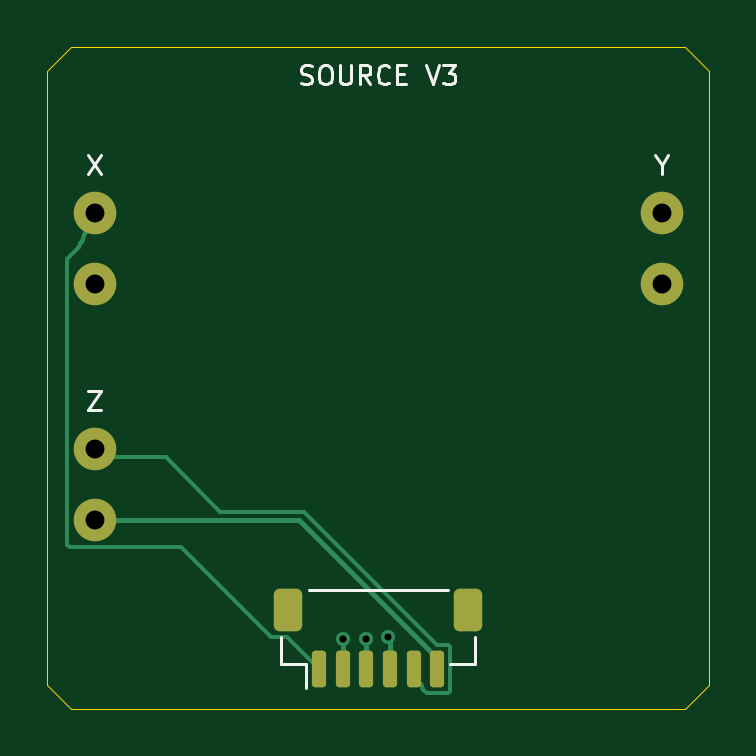
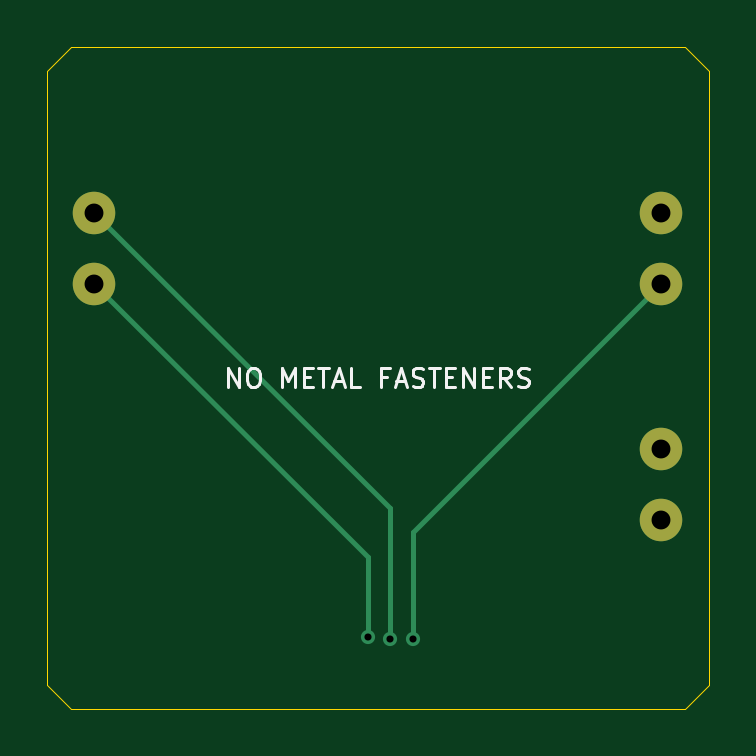
Circuit board: 10 layer files. Board 28.0 x 28.0 mm.
- bottom_copper: source-carrier-B_Cu.gbl (1374 bytes)
- bottom_mask: source-carrier-B_Mask.gbs (675 bytes)
- paste: source-carrier-B_Paste.gbp (457 bytes)
- bottom_silk: source-carrier-B_Silkscreen.gbo (5307 bytes)
- outline: source-carrier-Edge_Cuts.gm1 (803 bytes)
- top_copper: source-carrier-F_Cu.gtl (5858 bytes)
- top_mask: source-carrier-F_Mask.gts (1654 bytes)
- paste: source-carrier-F_Paste.gtp (1431 bytes)
- top_silk: source-carrier-F_Silkscreen.gto (5184 bytes)
- drill: source-carrier.drl (490 bytes)

=== bottom_copper: source-carrier-B_Cu.gbl ===
%TF.GenerationSoftware,KiCad,Pcbnew,9.0.7*%
%TF.CreationDate,2026-10-04T13:48:43+08:00*%
%TF.ProjectId,source-carrier,736f7572-6365-42d6-9361-72726965722e,rev?*%
%TF.SameCoordinates,Original*%
%TF.FileFunction,Copper,L2,Bot*%
%TF.FilePolarity,Positive*%
%FSLAX46Y46*%
G04 Gerber Fmt 4.6, Leading zero omitted, Abs format (unit mm)*
G04 Created by KiCad (PCBNEW 9.0.7) date 2026-10-04 13:48:43*
%MOMM*%
%LPD*%
G01*
G04 APERTURE LIST*
%TA.AperFunction,ComponentPad*%
%ADD10C,1.800000*%
%TD*%
%TA.AperFunction,ViaPad*%
%ADD11C,0.600000*%
%TD*%
%TA.AperFunction,Conductor*%
%ADD12C,0.200000*%
%TD*%
G04 APERTURE END LIST*
D10*
%TO.P,L2,1*%
%TO.N,YP*%
X26000000Y-7000000D03*
%TO.P,L2,2*%
%TO.N,YN*%
X26000000Y-10000000D03*
%TD*%
%TO.P,L3,1*%
%TO.N,ZP*%
X2000000Y-17000000D03*
%TO.P,L3,2*%
%TO.N,ZN*%
X2000000Y-20000000D03*
%TD*%
%TO.P,L1,1*%
%TO.N,XP*%
X2000000Y-7000000D03*
%TO.P,L1,2*%
%TO.N,XN*%
X2000000Y-10000000D03*
%TD*%
D11*
%TO.N,XN*%
X12500000Y-25024500D03*
%TO.N,YN*%
X14412500Y-24972600D03*
%TO.N,YP*%
X13500000Y-25040200D03*
%TD*%
D12*
%TO.N,XN*%
X12500000Y-20500000D02*
X12500000Y-25024500D01*
X2000000Y-10000000D02*
X12500000Y-20500000D01*
%TO.N,YN*%
X26000000Y-10000000D02*
X14412500Y-21587500D01*
X14412500Y-21587500D02*
X14412500Y-24972600D01*
%TO.N,YP*%
X13500000Y-19500000D02*
X13500000Y-25040200D01*
X26000000Y-7000000D02*
X13500000Y-19500000D01*
%TD*%
M02*

=== bottom_mask: source-carrier-B_Mask.gbs ===
%TF.GenerationSoftware,KiCad,Pcbnew,9.0.7*%
%TF.CreationDate,2026-10-04T13:48:43+08:00*%
%TF.ProjectId,source-carrier,736f7572-6365-42d6-9361-72726965722e,rev?*%
%TF.SameCoordinates,Original*%
%TF.FileFunction,Soldermask,Bot*%
%TF.FilePolarity,Negative*%
%FSLAX46Y46*%
G04 Gerber Fmt 4.6, Leading zero omitted, Abs format (unit mm)*
G04 Created by KiCad (PCBNEW 9.0.7) date 2026-10-04 13:48:43*
%MOMM*%
%LPD*%
G01*
G04 APERTURE LIST*
%ADD10C,1.800000*%
G04 APERTURE END LIST*
D10*
%TO.C,L2*%
X26000000Y-7000000D03*
X26000000Y-10000000D03*
%TD*%
%TO.C,L3*%
X2000000Y-17000000D03*
X2000000Y-20000000D03*
%TD*%
%TO.C,L1*%
X2000000Y-7000000D03*
X2000000Y-10000000D03*
%TD*%
M02*

=== paste: source-carrier-B_Paste.gbp ===
%TF.GenerationSoftware,KiCad,Pcbnew,9.0.7*%
%TF.CreationDate,2026-10-04T13:48:43+08:00*%
%TF.ProjectId,source-carrier,736f7572-6365-42d6-9361-72726965722e,rev?*%
%TF.SameCoordinates,Original*%
%TF.FileFunction,Paste,Bot*%
%TF.FilePolarity,Positive*%
%FSLAX46Y46*%
G04 Gerber Fmt 4.6, Leading zero omitted, Abs format (unit mm)*
G04 Created by KiCad (PCBNEW 9.0.7) date 2026-10-04 13:48:43*
%MOMM*%
%LPD*%
G01*
G04 APERTURE LIST*
G04 APERTURE END LIST*
M02*

=== bottom_silk: source-carrier-B_Silkscreen.gbo ===
%TF.GenerationSoftware,KiCad,Pcbnew,9.0.7*%
%TF.CreationDate,2026-10-04T13:48:43+08:00*%
%TF.ProjectId,source-carrier,736f7572-6365-42d6-9361-72726965722e,rev?*%
%TF.SameCoordinates,Original*%
%TF.FileFunction,Legend,Bot*%
%TF.FilePolarity,Positive*%
%FSLAX46Y46*%
G04 Gerber Fmt 4.6, Leading zero omitted, Abs format (unit mm)*
G04 Created by KiCad (PCBNEW 9.0.7) date 2026-10-04 13:48:43*
%MOMM*%
%LPD*%
G01*
G04 APERTURE LIST*
%ADD10C,0.120000*%
G04 APERTURE END LIST*
D10*
X20342857Y-14363855D02*
X20342857Y-13563855D01*
X20342857Y-13563855D02*
X19885714Y-14363855D01*
X19885714Y-14363855D02*
X19885714Y-13563855D01*
X19352381Y-13563855D02*
X19200000Y-13563855D01*
X19200000Y-13563855D02*
X19123810Y-13601950D01*
X19123810Y-13601950D02*
X19047619Y-13678140D01*
X19047619Y-13678140D02*
X19009524Y-13830521D01*
X19009524Y-13830521D02*
X19009524Y-14097188D01*
X19009524Y-14097188D02*
X19047619Y-14249569D01*
X19047619Y-14249569D02*
X19123810Y-14325760D01*
X19123810Y-14325760D02*
X19200000Y-14363855D01*
X19200000Y-14363855D02*
X19352381Y-14363855D01*
X19352381Y-14363855D02*
X19428572Y-14325760D01*
X19428572Y-14325760D02*
X19504762Y-14249569D01*
X19504762Y-14249569D02*
X19542858Y-14097188D01*
X19542858Y-14097188D02*
X19542858Y-13830521D01*
X19542858Y-13830521D02*
X19504762Y-13678140D01*
X19504762Y-13678140D02*
X19428572Y-13601950D01*
X19428572Y-13601950D02*
X19352381Y-13563855D01*
X18057143Y-14363855D02*
X18057143Y-13563855D01*
X18057143Y-13563855D02*
X17790477Y-14135283D01*
X17790477Y-14135283D02*
X17523810Y-13563855D01*
X17523810Y-13563855D02*
X17523810Y-14363855D01*
X17142857Y-13944807D02*
X16876191Y-13944807D01*
X16761905Y-14363855D02*
X17142857Y-14363855D01*
X17142857Y-14363855D02*
X17142857Y-13563855D01*
X17142857Y-13563855D02*
X16761905Y-13563855D01*
X16533333Y-13563855D02*
X16076190Y-13563855D01*
X16304762Y-14363855D02*
X16304762Y-13563855D01*
X15847619Y-14135283D02*
X15466666Y-14135283D01*
X15923809Y-14363855D02*
X15657142Y-13563855D01*
X15657142Y-13563855D02*
X15390476Y-14363855D01*
X14742857Y-14363855D02*
X15123809Y-14363855D01*
X15123809Y-14363855D02*
X15123809Y-13563855D01*
X13600000Y-13944807D02*
X13866666Y-13944807D01*
X13866666Y-14363855D02*
X13866666Y-13563855D01*
X13866666Y-13563855D02*
X13485714Y-13563855D01*
X13219048Y-14135283D02*
X12838095Y-14135283D01*
X13295238Y-14363855D02*
X13028571Y-13563855D01*
X13028571Y-13563855D02*
X12761905Y-14363855D01*
X12533334Y-14325760D02*
X12419048Y-14363855D01*
X12419048Y-14363855D02*
X12228572Y-14363855D01*
X12228572Y-14363855D02*
X12152381Y-14325760D01*
X12152381Y-14325760D02*
X12114286Y-14287664D01*
X12114286Y-14287664D02*
X12076191Y-14211474D01*
X12076191Y-14211474D02*
X12076191Y-14135283D01*
X12076191Y-14135283D02*
X12114286Y-14059093D01*
X12114286Y-14059093D02*
X12152381Y-14020998D01*
X12152381Y-14020998D02*
X12228572Y-13982902D01*
X12228572Y-13982902D02*
X12380953Y-13944807D01*
X12380953Y-13944807D02*
X12457143Y-13906712D01*
X12457143Y-13906712D02*
X12495238Y-13868617D01*
X12495238Y-13868617D02*
X12533334Y-13792426D01*
X12533334Y-13792426D02*
X12533334Y-13716236D01*
X12533334Y-13716236D02*
X12495238Y-13640045D01*
X12495238Y-13640045D02*
X12457143Y-13601950D01*
X12457143Y-13601950D02*
X12380953Y-13563855D01*
X12380953Y-13563855D02*
X12190476Y-13563855D01*
X12190476Y-13563855D02*
X12076191Y-13601950D01*
X11847619Y-13563855D02*
X11390476Y-13563855D01*
X11619048Y-14363855D02*
X11619048Y-13563855D01*
X11123809Y-13944807D02*
X10857143Y-13944807D01*
X10742857Y-14363855D02*
X11123809Y-14363855D01*
X11123809Y-14363855D02*
X11123809Y-13563855D01*
X11123809Y-13563855D02*
X10742857Y-13563855D01*
X10399999Y-14363855D02*
X10399999Y-13563855D01*
X10399999Y-13563855D02*
X9942856Y-14363855D01*
X9942856Y-14363855D02*
X9942856Y-13563855D01*
X9561904Y-13944807D02*
X9295238Y-13944807D01*
X9180952Y-14363855D02*
X9561904Y-14363855D01*
X9561904Y-14363855D02*
X9561904Y-13563855D01*
X9561904Y-13563855D02*
X9180952Y-13563855D01*
X8380951Y-14363855D02*
X8647618Y-13982902D01*
X8838094Y-14363855D02*
X8838094Y-13563855D01*
X8838094Y-13563855D02*
X8533332Y-13563855D01*
X8533332Y-13563855D02*
X8457142Y-13601950D01*
X8457142Y-13601950D02*
X8419047Y-13640045D01*
X8419047Y-13640045D02*
X8380951Y-13716236D01*
X8380951Y-13716236D02*
X8380951Y-13830521D01*
X8380951Y-13830521D02*
X8419047Y-13906712D01*
X8419047Y-13906712D02*
X8457142Y-13944807D01*
X8457142Y-13944807D02*
X8533332Y-13982902D01*
X8533332Y-13982902D02*
X8838094Y-13982902D01*
X8076190Y-14325760D02*
X7961904Y-14363855D01*
X7961904Y-14363855D02*
X7771428Y-14363855D01*
X7771428Y-14363855D02*
X7695237Y-14325760D01*
X7695237Y-14325760D02*
X7657142Y-14287664D01*
X7657142Y-14287664D02*
X7619047Y-14211474D01*
X7619047Y-14211474D02*
X7619047Y-14135283D01*
X7619047Y-14135283D02*
X7657142Y-14059093D01*
X7657142Y-14059093D02*
X7695237Y-14020998D01*
X7695237Y-14020998D02*
X7771428Y-13982902D01*
X7771428Y-13982902D02*
X7923809Y-13944807D01*
X7923809Y-13944807D02*
X7999999Y-13906712D01*
X7999999Y-13906712D02*
X8038094Y-13868617D01*
X8038094Y-13868617D02*
X8076190Y-13792426D01*
X8076190Y-13792426D02*
X8076190Y-13716236D01*
X8076190Y-13716236D02*
X8038094Y-13640045D01*
X8038094Y-13640045D02*
X7999999Y-13601950D01*
X7999999Y-13601950D02*
X7923809Y-13563855D01*
X7923809Y-13563855D02*
X7733332Y-13563855D01*
X7733332Y-13563855D02*
X7619047Y-13601950D01*
M02*

=== outline: source-carrier-Edge_Cuts.gm1 ===
%TF.GenerationSoftware,KiCad,Pcbnew,9.0.7*%
%TF.CreationDate,2026-10-04T13:48:43+08:00*%
%TF.ProjectId,source-carrier,736f7572-6365-42d6-9361-72726965722e,rev?*%
%TF.SameCoordinates,Original*%
%TF.FileFunction,Profile,NP*%
%FSLAX46Y46*%
G04 Gerber Fmt 4.6, Leading zero omitted, Abs format (unit mm)*
G04 Created by KiCad (PCBNEW 9.0.7) date 2026-10-04 13:48:43*
%MOMM*%
%LPD*%
G01*
G04 APERTURE LIST*
%TA.AperFunction,Profile*%
%ADD10C,0.050000*%
%TD*%
G04 APERTURE END LIST*
D10*
X28000000Y-27000000D02*
X27000000Y-28000000D01*
X27000000Y-28000000D02*
X1000000Y-28000000D01*
X27000000Y0D02*
X28000000Y-1000000D01*
X1000000Y0D02*
X27000000Y0D01*
X0Y-1000000D02*
X1000000Y0D01*
X28000000Y-1000000D02*
X28000000Y-27000000D01*
X1000000Y-28000000D02*
X0Y-27000000D01*
X0Y-27000000D02*
X0Y-1000000D01*
M02*

=== top_copper: source-carrier-F_Cu.gtl ===
%TF.GenerationSoftware,KiCad,Pcbnew,9.0.7*%
%TF.CreationDate,2026-10-04T13:48:43+08:00*%
%TF.ProjectId,source-carrier,736f7572-6365-42d6-9361-72726965722e,rev?*%
%TF.SameCoordinates,Original*%
%TF.FileFunction,Copper,L1,Top*%
%TF.FilePolarity,Positive*%
%FSLAX46Y46*%
G04 Gerber Fmt 4.6, Leading zero omitted, Abs format (unit mm)*
G04 Created by KiCad (PCBNEW 9.0.7) date 2026-10-04 13:48:43*
%MOMM*%
%LPD*%
G01*
G04 APERTURE LIST*
G04 Aperture macros list*
%AMRoundRect*
0 Rectangle with rounded corners*
0 $1 Rounding radius*
0 $2 $3 $4 $5 $6 $7 $8 $9 X,Y pos of 4 corners*
0 Add a 4 corners polygon primitive as box body*
4,1,4,$2,$3,$4,$5,$6,$7,$8,$9,$2,$3,0*
0 Add four circle primitives for the rounded corners*
1,1,$1+$1,$2,$3*
1,1,$1+$1,$4,$5*
1,1,$1+$1,$6,$7*
1,1,$1+$1,$8,$9*
0 Add four rect primitives between the rounded corners*
20,1,$1+$1,$2,$3,$4,$5,0*
20,1,$1+$1,$4,$5,$6,$7,0*
20,1,$1+$1,$6,$7,$8,$9,0*
20,1,$1+$1,$8,$9,$2,$3,0*%
G04 Aperture macros list end*
%TA.AperFunction,ComponentPad*%
%ADD10C,1.800000*%
%TD*%
%TA.AperFunction,SMDPad,CuDef*%
%ADD11RoundRect,0.150000X-0.150000X-0.625000X0.150000X-0.625000X0.150000X0.625000X-0.150000X0.625000X0*%
%TD*%
%TA.AperFunction,SMDPad,CuDef*%
%ADD12RoundRect,0.250000X-0.350000X-0.650000X0.350000X-0.650000X0.350000X0.650000X-0.350000X0.650000X0*%
%TD*%
%TA.AperFunction,ViaPad*%
%ADD13C,0.600000*%
%TD*%
%TA.AperFunction,Conductor*%
%ADD14C,0.200000*%
%TD*%
%TA.AperFunction,Conductor*%
%ADD15C,0.150000*%
%TD*%
G04 APERTURE END LIST*
D10*
%TO.P,L2,1*%
%TO.N,YP*%
X26000000Y-7000000D03*
%TO.P,L2,2*%
%TO.N,YN*%
X26000000Y-10000000D03*
%TD*%
%TO.P,L3,1*%
%TO.N,ZP*%
X2000000Y-17000000D03*
%TO.P,L3,2*%
%TO.N,ZN*%
X2000000Y-20000000D03*
%TD*%
D11*
%TO.P,J1,1*%
%TO.N,XP*%
X11500000Y-26325000D03*
%TO.P,J1,2*%
%TO.N,XN*%
X12500000Y-26325000D03*
%TO.P,J1,3*%
%TO.N,YP*%
X13500000Y-26325000D03*
%TO.P,J1,4*%
%TO.N,YN*%
X14500000Y-26325000D03*
%TO.P,J1,5*%
%TO.N,ZP*%
X15500000Y-26325000D03*
%TO.P,J1,6*%
%TO.N,ZN*%
X16500000Y-26325000D03*
D12*
%TO.P,J1,MP*%
%TO.N,N/C*%
X10200000Y-23800000D03*
X17800000Y-23800000D03*
%TD*%
D10*
%TO.P,L1,1*%
%TO.N,XP*%
X2000000Y-7000000D03*
%TO.P,L1,2*%
%TO.N,XN*%
X2000000Y-10000000D03*
%TD*%
D13*
%TO.N,XN*%
X12500000Y-25024500D03*
%TO.N,YN*%
X14412500Y-24972600D03*
%TO.N,YP*%
X13500000Y-25040200D03*
%TD*%
D14*
%TO.N,XN*%
X12500000Y-25024500D02*
X12500000Y-26325000D01*
D15*
%TO.N,XP*%
X1800000Y-7450000D02*
X1800000Y-7400000D01*
X850000Y-21050000D02*
X850000Y-8950000D01*
X1400000Y-8350000D02*
X1400000Y-8300000D01*
X5650000Y-21150000D02*
X950000Y-21150000D01*
X1950000Y-7150000D02*
X1950000Y-7100000D01*
X10150000Y-24950000D02*
X9450000Y-24950000D01*
X1850000Y-7300000D02*
X1900000Y-7250000D01*
X2000000Y-7000000D02*
X2000000Y-7000000D01*
X11500000Y-26325000D02*
X11500000Y-26300000D01*
X1750000Y-7500000D02*
X1800000Y-7450000D01*
X2000000Y-7050000D02*
X2000000Y-7000000D01*
X1600000Y-7850000D02*
X1650000Y-7800000D01*
X11500000Y-26300000D02*
X10150000Y-24950000D01*
X1600000Y-7900000D02*
X1600000Y-7850000D01*
X1500000Y-8050000D02*
X1550000Y-8000000D01*
X1550000Y-8000000D02*
X1550000Y-7950000D01*
X9450000Y-24950000D02*
X5650000Y-21150000D01*
X1400000Y-8300000D02*
X1450000Y-8250000D01*
X1850000Y-7350000D02*
X1850000Y-7300000D01*
X1950000Y-7100000D02*
X2000000Y-7050000D01*
X1750000Y-7600000D02*
X1750000Y-7500000D01*
X1550000Y-7950000D02*
X1600000Y-7900000D01*
X1350000Y-8450000D02*
X1350000Y-8400000D01*
X1500000Y-8150000D02*
X1500000Y-8050000D01*
X1700000Y-7650000D02*
X1750000Y-7600000D01*
X1350000Y-8400000D02*
X1400000Y-8350000D01*
X1450000Y-8200000D02*
X1500000Y-8150000D01*
X1650000Y-7750000D02*
X1700000Y-7700000D01*
X1900000Y-7250000D02*
X1900000Y-7200000D01*
X1700000Y-7700000D02*
X1700000Y-7650000D01*
X850000Y-8950000D02*
X1350000Y-8450000D01*
X950000Y-21150000D02*
X850000Y-21050000D01*
X1650000Y-7800000D02*
X1650000Y-7750000D01*
X1450000Y-8250000D02*
X1450000Y-8200000D01*
X1800000Y-7400000D02*
X1850000Y-7350000D01*
X1900000Y-7200000D02*
X1950000Y-7150000D01*
D14*
%TO.N,YN*%
X14500000Y-25060100D02*
X14412500Y-24972600D01*
X14500000Y-26325000D02*
X14500000Y-25060100D01*
%TO.N,YP*%
X13500000Y-25040200D02*
X13500000Y-26325000D01*
%TO.N,ZN*%
X10659700Y-20000000D02*
X16500000Y-25840300D01*
X16500000Y-25840300D02*
X16500000Y-26325000D01*
X2000000Y-20000000D02*
X10659700Y-20000000D01*
D15*
%TO.N,ZP*%
X2300000Y-17300000D02*
X2650000Y-17300000D01*
X15900000Y-27150000D02*
X15850000Y-27100000D01*
X15850000Y-27100000D02*
X15850000Y-27050000D01*
X15800000Y-27000000D02*
X15800000Y-26950000D01*
X7300000Y-19650000D02*
X10850000Y-19650000D01*
X15700000Y-26700000D02*
X15650000Y-26650000D01*
X15700000Y-26750000D02*
X15700000Y-26700000D01*
X17050000Y-25400000D02*
X17050000Y-27250000D01*
X16950000Y-27350000D02*
X16050000Y-27350000D01*
X5000000Y-17350000D02*
X7300000Y-19650000D01*
X15650000Y-26650000D02*
X15650000Y-26600000D01*
X2000000Y-17000000D02*
X2000000Y-17000000D01*
X16500000Y-25300000D02*
X16950000Y-25300000D01*
X2700000Y-17350000D02*
X5000000Y-17350000D01*
X15800000Y-26950000D02*
X15750000Y-26900000D01*
X15600000Y-26500000D02*
X15550000Y-26450000D01*
X17050000Y-27250000D02*
X16950000Y-27350000D01*
X15750000Y-26800000D02*
X15700000Y-26750000D01*
X15850000Y-27050000D02*
X15800000Y-27000000D01*
X2000000Y-17000000D02*
X2300000Y-17300000D01*
X15550000Y-26400000D02*
X15500000Y-26350000D01*
X16950000Y-25300000D02*
X17050000Y-25400000D01*
X10850000Y-19650000D02*
X16500000Y-25300000D01*
X15900000Y-27200000D02*
X15900000Y-27150000D01*
X15500000Y-26300000D02*
X15500000Y-26325000D01*
X15500000Y-26350000D02*
X15500000Y-26300000D01*
X15550000Y-26450000D02*
X15550000Y-26400000D01*
X15600000Y-26550000D02*
X15600000Y-26500000D01*
X15750000Y-26900000D02*
X15750000Y-26800000D01*
X16050000Y-27350000D02*
X15900000Y-27200000D01*
X15650000Y-26600000D02*
X15600000Y-26550000D01*
X2650000Y-17300000D02*
X2700000Y-17350000D01*
%TD*%
M02*

=== top_mask: source-carrier-F_Mask.gts (1654 bytes, source withheld) ===
=== paste: source-carrier-F_Paste.gtp (1431 bytes, source withheld) ===
=== top_silk: source-carrier-F_Silkscreen.gto ===
%TF.GenerationSoftware,KiCad,Pcbnew,9.0.7*%
%TF.CreationDate,2026-10-04T13:48:43+08:00*%
%TF.ProjectId,source-carrier,736f7572-6365-42d6-9361-72726965722e,rev?*%
%TF.SameCoordinates,Original*%
%TF.FileFunction,Legend,Top*%
%TF.FilePolarity,Positive*%
%FSLAX46Y46*%
G04 Gerber Fmt 4.6, Leading zero omitted, Abs format (unit mm)*
G04 Created by KiCad (PCBNEW 9.0.7) date 2026-10-04 13:48:43*
%MOMM*%
%LPD*%
G01*
G04 APERTURE LIST*
%ADD10C,0.120000*%
G04 APERTURE END LIST*
D10*
X26000000Y-4982902D02*
X26000000Y-5363855D01*
X25733333Y-4563855D02*
X26000000Y-4982902D01*
X26000000Y-4982902D02*
X26266666Y-4563855D01*
X1733333Y-4563855D02*
X2266667Y-5363855D01*
X2266667Y-4563855D02*
X1733333Y-5363855D01*
X1733333Y-14563855D02*
X2266667Y-14563855D01*
X2266667Y-14563855D02*
X1733333Y-15363855D01*
X1733333Y-15363855D02*
X2266667Y-15363855D01*
X10742856Y-1525760D02*
X10857142Y-1563855D01*
X10857142Y-1563855D02*
X11047618Y-1563855D01*
X11047618Y-1563855D02*
X11123809Y-1525760D01*
X11123809Y-1525760D02*
X11161904Y-1487664D01*
X11161904Y-1487664D02*
X11199999Y-1411474D01*
X11199999Y-1411474D02*
X11199999Y-1335283D01*
X11199999Y-1335283D02*
X11161904Y-1259093D01*
X11161904Y-1259093D02*
X11123809Y-1220998D01*
X11123809Y-1220998D02*
X11047618Y-1182902D01*
X11047618Y-1182902D02*
X10895237Y-1144807D01*
X10895237Y-1144807D02*
X10819047Y-1106712D01*
X10819047Y-1106712D02*
X10780952Y-1068617D01*
X10780952Y-1068617D02*
X10742856Y-992426D01*
X10742856Y-992426D02*
X10742856Y-916236D01*
X10742856Y-916236D02*
X10780952Y-840045D01*
X10780952Y-840045D02*
X10819047Y-801950D01*
X10819047Y-801950D02*
X10895237Y-763855D01*
X10895237Y-763855D02*
X11085714Y-763855D01*
X11085714Y-763855D02*
X11199999Y-801950D01*
X11695238Y-763855D02*
X11847619Y-763855D01*
X11847619Y-763855D02*
X11923809Y-801950D01*
X11923809Y-801950D02*
X12000000Y-878140D01*
X12000000Y-878140D02*
X12038095Y-1030521D01*
X12038095Y-1030521D02*
X12038095Y-1297188D01*
X12038095Y-1297188D02*
X12000000Y-1449569D01*
X12000000Y-1449569D02*
X11923809Y-1525760D01*
X11923809Y-1525760D02*
X11847619Y-1563855D01*
X11847619Y-1563855D02*
X11695238Y-1563855D01*
X11695238Y-1563855D02*
X11619047Y-1525760D01*
X11619047Y-1525760D02*
X11542857Y-1449569D01*
X11542857Y-1449569D02*
X11504761Y-1297188D01*
X11504761Y-1297188D02*
X11504761Y-1030521D01*
X11504761Y-1030521D02*
X11542857Y-878140D01*
X11542857Y-878140D02*
X11619047Y-801950D01*
X11619047Y-801950D02*
X11695238Y-763855D01*
X12380952Y-763855D02*
X12380952Y-1411474D01*
X12380952Y-1411474D02*
X12419047Y-1487664D01*
X12419047Y-1487664D02*
X12457142Y-1525760D01*
X12457142Y-1525760D02*
X12533333Y-1563855D01*
X12533333Y-1563855D02*
X12685714Y-1563855D01*
X12685714Y-1563855D02*
X12761904Y-1525760D01*
X12761904Y-1525760D02*
X12799999Y-1487664D01*
X12799999Y-1487664D02*
X12838095Y-1411474D01*
X12838095Y-1411474D02*
X12838095Y-763855D01*
X13676190Y-1563855D02*
X13409523Y-1182902D01*
X13219047Y-1563855D02*
X13219047Y-763855D01*
X13219047Y-763855D02*
X13523809Y-763855D01*
X13523809Y-763855D02*
X13599999Y-801950D01*
X13599999Y-801950D02*
X13638094Y-840045D01*
X13638094Y-840045D02*
X13676190Y-916236D01*
X13676190Y-916236D02*
X13676190Y-1030521D01*
X13676190Y-1030521D02*
X13638094Y-1106712D01*
X13638094Y-1106712D02*
X13599999Y-1144807D01*
X13599999Y-1144807D02*
X13523809Y-1182902D01*
X13523809Y-1182902D02*
X13219047Y-1182902D01*
X14476190Y-1487664D02*
X14438094Y-1525760D01*
X14438094Y-1525760D02*
X14323809Y-1563855D01*
X14323809Y-1563855D02*
X14247618Y-1563855D01*
X14247618Y-1563855D02*
X14133332Y-1525760D01*
X14133332Y-1525760D02*
X14057142Y-1449569D01*
X14057142Y-1449569D02*
X14019047Y-1373379D01*
X14019047Y-1373379D02*
X13980951Y-1220998D01*
X13980951Y-1220998D02*
X13980951Y-1106712D01*
X13980951Y-1106712D02*
X14019047Y-954331D01*
X14019047Y-954331D02*
X14057142Y-878140D01*
X14057142Y-878140D02*
X14133332Y-801950D01*
X14133332Y-801950D02*
X14247618Y-763855D01*
X14247618Y-763855D02*
X14323809Y-763855D01*
X14323809Y-763855D02*
X14438094Y-801950D01*
X14438094Y-801950D02*
X14476190Y-840045D01*
X14819047Y-1144807D02*
X15085713Y-1144807D01*
X15199999Y-1563855D02*
X14819047Y-1563855D01*
X14819047Y-1563855D02*
X14819047Y-763855D01*
X14819047Y-763855D02*
X15199999Y-763855D01*
X16038095Y-763855D02*
X16304762Y-1563855D01*
X16304762Y-1563855D02*
X16571428Y-763855D01*
X16761904Y-763855D02*
X17257142Y-763855D01*
X17257142Y-763855D02*
X16990476Y-1068617D01*
X16990476Y-1068617D02*
X17104761Y-1068617D01*
X17104761Y-1068617D02*
X17180952Y-1106712D01*
X17180952Y-1106712D02*
X17219047Y-1144807D01*
X17219047Y-1144807D02*
X17257142Y-1220998D01*
X17257142Y-1220998D02*
X17257142Y-1411474D01*
X17257142Y-1411474D02*
X17219047Y-1487664D01*
X17219047Y-1487664D02*
X17180952Y-1525760D01*
X17180952Y-1525760D02*
X17104761Y-1563855D01*
X17104761Y-1563855D02*
X16876190Y-1563855D01*
X16876190Y-1563855D02*
X16799999Y-1525760D01*
X16799999Y-1525760D02*
X16761904Y-1487664D01*
%TO.C,J1*%
X9890000Y-24960000D02*
X9890000Y-26110000D01*
X9890000Y-26110000D02*
X10940000Y-26110000D01*
X10940000Y-26110000D02*
X10940000Y-27100000D01*
X11060000Y-22990000D02*
X16940000Y-22990000D01*
X18110000Y-24960000D02*
X18110000Y-26110000D01*
X18110000Y-26110000D02*
X17060000Y-26110000D01*
%TD*%
M02*

=== drill: source-carrier.drl ===
M48
; DRILL file {KiCad 9.0.7} date 2026-10-04T13:48:44+0800
; FORMAT={-:-/ absolute / metric / decimal}
; #@! TF.CreationDate,2026-10-04T13:48:44+08:00
; #@! TF.GenerationSoftware,Kicad,Pcbnew,9.0.7
; #@! TF.FileFunction,MixedPlating,1,2
FMAT,2
METRIC
; #@! TA.AperFunction,Plated,PTH,ViaDrill
T1C0.300
; #@! TA.AperFunction,Plated,PTH,ComponentDrill
T2C0.800
%
G90
G05
T1
X12.5Y-25.024
X13.5Y-25.04
X14.412Y-24.973
T2
X2.0Y-7.0
X2.0Y-10.0
X2.0Y-17.0
X2.0Y-20.0
X26.0Y-7.0
X26.0Y-10.0
M30
